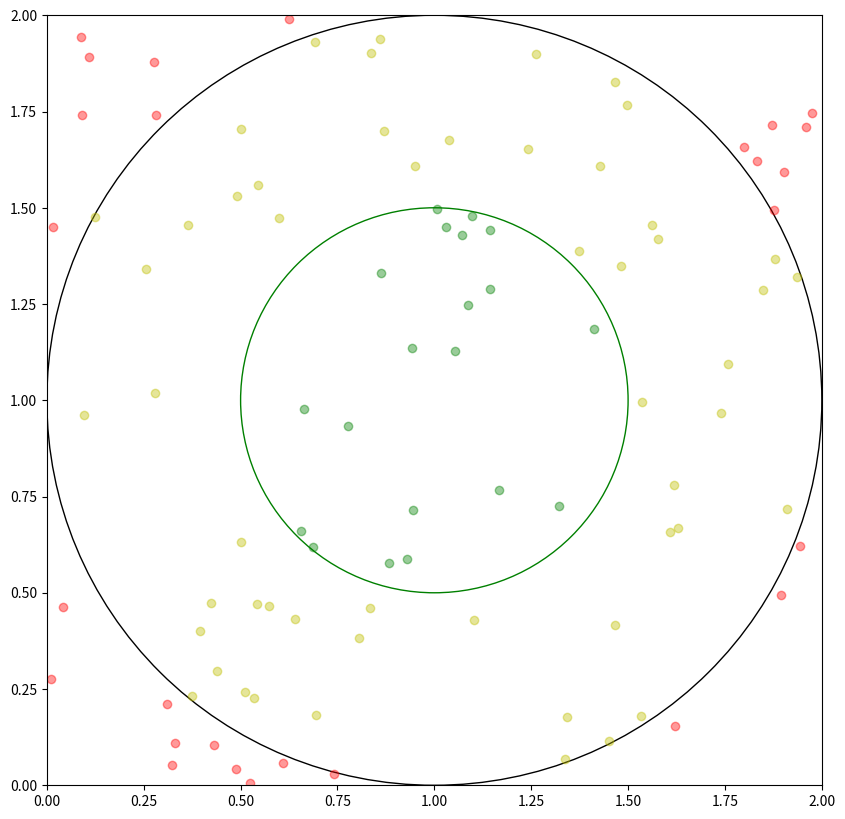

Here is the Python script that generated this plot:
number_of_darts = 100

if 0 < number_of_darts < 100001:
    import random
    import matplotlib.pyplot as plt
    %matplotlib inline
    circle_centerx=1
    circle_centery=1
    circle_radius=0.5
    x_green=[]
    y_green=[]
    x_inside=[]
    y_inside=[]
    x_outside=[]
    y_outside=[]
    for i in range(number_of_darts):
        x=random.random()*2
        y=random.random()*2
        if (x-circle_centerx)**2+(y-circle_centery)**2<circle_radius**2:
            x_green.append(x)
            y_green.append(y)
        elif (x-circle_centerx)**2+(y-circle_centery)**2<(circle_radius*2)**2:
            x_inside.append(x)
            y_inside.append(y)
        else:
            x_outside.append(x)
            y_outside.append(y)
    circle1 = plt.Circle((circle_centerx, circle_centery), circle_radius,color='green',fill=False)
    circle2 = plt.Circle((circle_centerx, circle_centery), circle_radius*2,color='black',fill=False)
    fig, ax = plt.subplots(figsize=(10,10))
    ax.plot(x_green,y_green, 'o', color='g',alpha=0.4)
    ax.plot(x_inside,y_inside, 'o', color='y',alpha=0.4)
    ax.plot(x_outside,y_outside, 'o', color='r',alpha=0.4)
    ax.add_artist(circle2)
    ax.add_artist(circle1)
    plt.ylim(0, 2)
    plt.xlim(0, 2)
    plt.show()
    dartboard_percent = '{:.1f}'.format(100*(len(x_green)+len(x_inside))/number_of_darts)
    green_circle_percent_of_board = '{:.1f}'.format(100*len(x_green)/(len(x_green)+len(x_inside)))
    green_circle_percent_of_total = '{:.1f}'.format(100*len(x_green)/number_of_darts)
    print("Darts that hit the dartboard: "+str(len(x_green)+len(x_inside))+" ("+dartboard_percent+"%)")
    print("Darts inside the green circle: "+str(len(x_green))+" ("+green_circle_percent_of_board+"%, or "+green_circle_percent_of_total+"% of total)")

from math import pi
def circle_area(r):
    return pi*r**2

rectangle_area = 2*2
inner_circle_area = circle_area(0.5)
outer_circle_area = circle_area(1)
print('Inner circle probability:', '{:.2f}'.format(100*inner_circle_area/rectangle_area)+'%')
print('Outer circle probability:', '{:.2f}'.format(100*outer_circle_area/rectangle_area)+'%')
print('Inner circle odds:', inner_circle_area/outer_circle_area, 'or', (inner_circle_area/outer_circle_area).as_integer_ratio())

from math import factorial
def calculate_odds(k, n, sets):
    return factorial(n)/(factorial(k)*(factorial(n-k))) / sets

old = calculate_odds(7, 49, 3)
new = calculate_odds(7, 50, 3)
print('The odds of winning have decreased from 1:{:.0f} to 1:{:.0f}.'.format(old, new))

calculate_odds(7, 50, 3) * 5